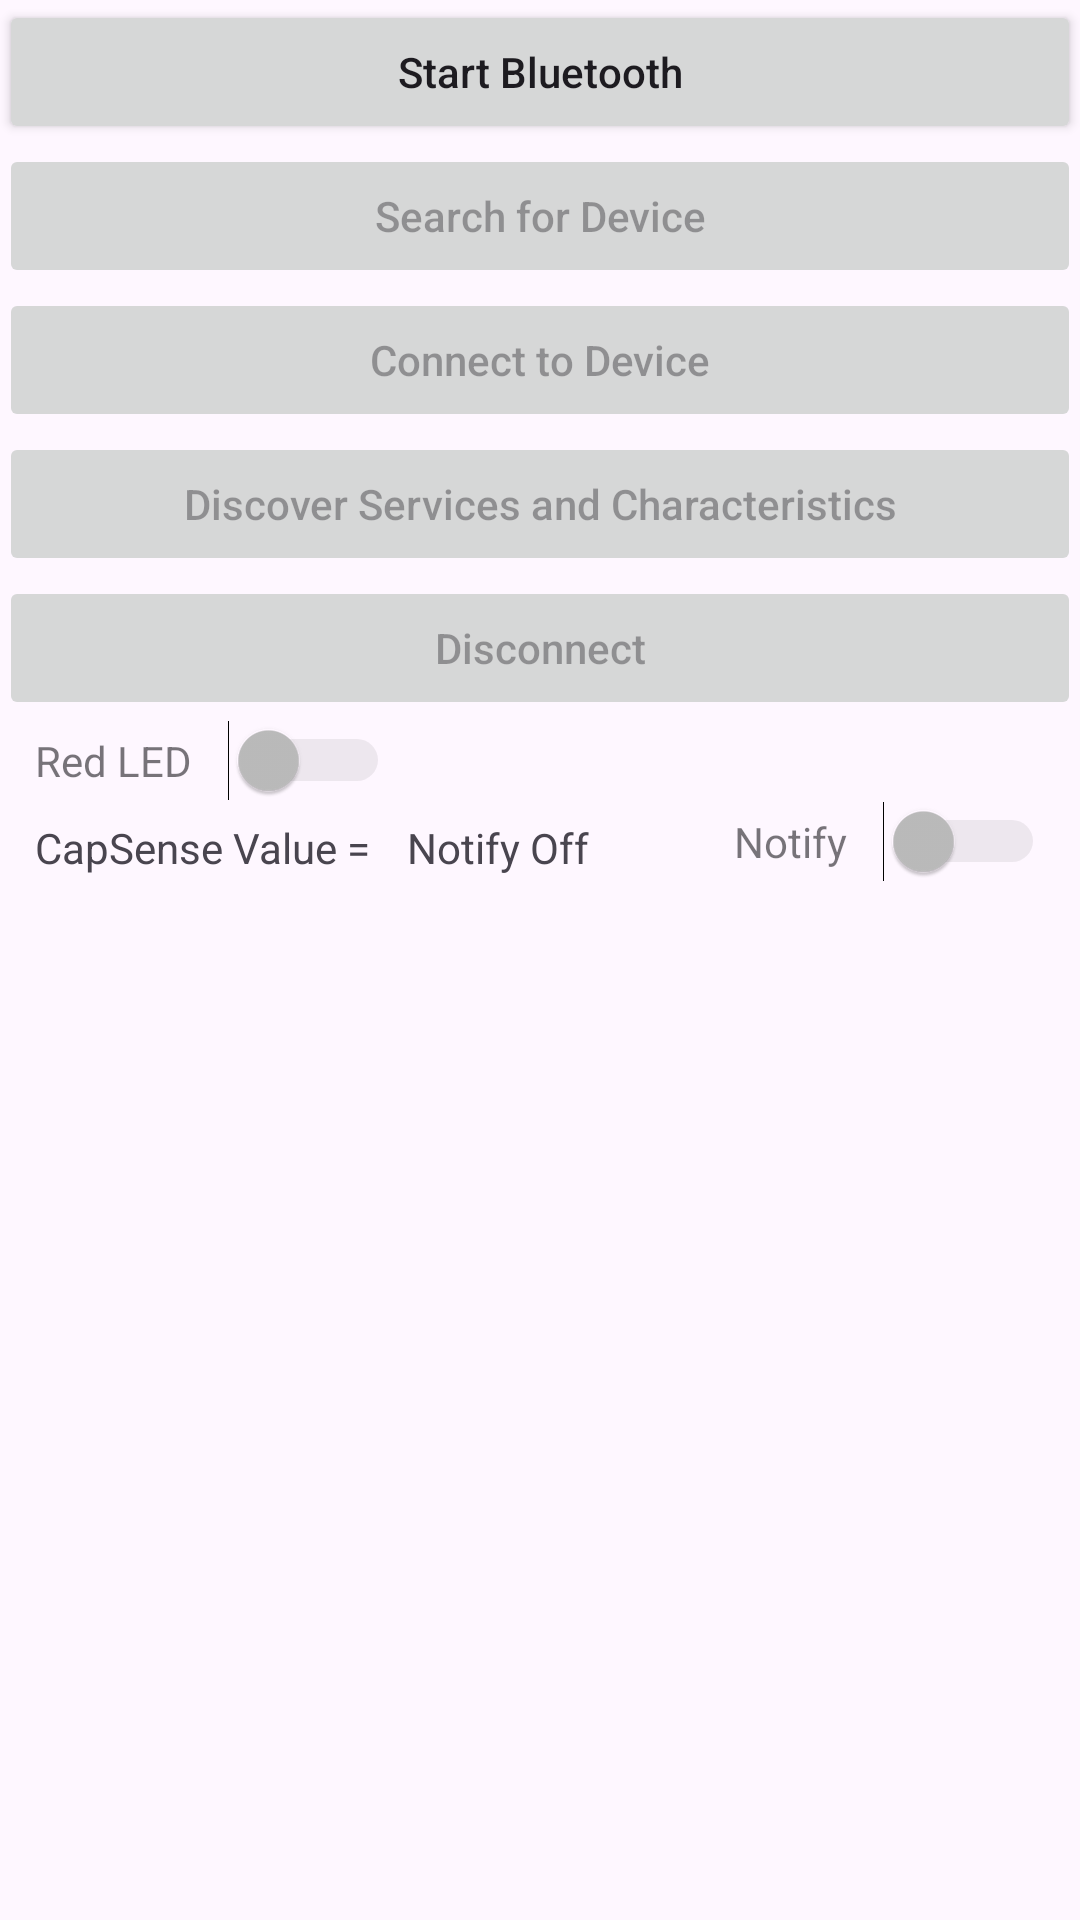

Write the Android layout XML for this screen, with the resource values it uses.
<!-- AndroidManifest.xml: application theme Theme.MyBLE -->
<!-- res/layout/fragment_first.xml -->
<?xml version="1.0" encoding="utf-8"?>
<LinearLayout xmlns:android="http://schemas.android.com/apk/res/android"
    xmlns:tools="http://schemas.android.com/tools"
    android:orientation="vertical"
    android:layout_width="match_parent"
    android:layout_height="match_parent"
    android:paddingLeft="@dimen/activity_horizontal_margin"
    android:paddingRight="@dimen/activity_horizontal_margin"
    android:paddingTop="@dimen/activity_vertical_margin"
    android:paddingBottom="@dimen/activity_vertical_margin"
    tools:context=".MainActivity">

    <Button
        android:id="@+id/start_button"
        android:text="@string/Start"
        android:layout_width="match_parent"
        android:layout_height="wrap_content"
        android:textAllCaps="false"
        android:enabled="true"
        android:onClick="startBluetooth"
        />

    <Button
        android:id="@+id/search_button"
        android:text="@string/Search"
        android:layout_width="match_parent"
        android:layout_height="wrap_content"
        android:textAllCaps="false"
        android:enabled="false"
        android:onClick="searchBluetooth"
        />

    <Button
        android:id="@+id/connect_button"
        android:text="@string/Connect"
        android:layout_width="match_parent"
        android:layout_height="wrap_content"
        android:textAllCaps="false"
        android:enabled="false"
        android:onClick="connectBluetooth"
        />

    <Button
        android:id="@+id/discoverSvc_button"
        android:text= "@string/DiscoverServices"
        android:layout_width="match_parent"
        android:layout_height="wrap_content"
        android:textAllCaps="false"
        android:enabled="false"
        android:onClick="discoverServices"
        />

    <Button
        android:id="@+id/disconnect_button"
        android:text="@string/Disconnect"
        android:layout_width="match_parent"
        android:layout_height="wrap_content"
        android:textAllCaps="false"
        android:enabled="false"
        android:onClick="Disconnect"
        />

    <Switch
        android:id="@+id/led_switch"
        android:layout_width="wrap_content"
        android:layout_height="wrap_content"
        android:text="@string/RedLED"
        android:paddingTop="@dimen/activity_horizontal_margin"
        android:paddingBottom="@dimen/activity_horizontal_margin"
        android:paddingStart="12dp"
        android:paddingEnd="12dp"
        android:switchPadding="12dp"
        android:enabled="false"
        tools:ignore="UseSwitchCompatOrMaterialXml" />

    <RelativeLayout
        android:layout_width="match_parent"
        android:layout_height="wrap_content"
        android:paddingTop="@dimen/activity_horizontal_margin"
        >

        <TextView
            android:id="@+id/capsense_header"
            android:text="@string/Capsense"
            android:layout_width="wrap_content"
            android:layout_height="wrap_content"
            android:paddingStart="12dp"
            android:paddingEnd="12dp"
            android:paddingTop="6dp"
            />

        <TextView
            android:id="@+id/capsense_value"
            android:text="@string/NotifyOff"
            android:layout_width="wrap_content"
            android:layout_height="wrap_content"
            android:layout_toEndOf="@id/capsense_header"
            android:paddingTop="6dp"
            />

        <Switch
            android:id="@+id/capsense_switch"
            android:layout_width="wrap_content"
            android:layout_height="wrap_content"
            android:text="@string/Notify"
            android:paddingStart="12dp"
            android:paddingEnd="12dp"
            android:switchPadding="12dp"
            android:enabled="false"
            android:layout_alignParentEnd="true"
            tools:ignore="RelativeOverlap,UseSwitchCompatOrMaterialXml" />

    </RelativeLayout>

</LinearLayout>
<!-- resources referenced by this layout -->
<resources>
  <string name="Capsense">CapSense Value =</string>
  <string name="Connect">Connect to Device</string>
  <string name="Disconnect">Disconnect</string>
  <string name="DiscoverServices">Discover Services and Characteristics</string>
  <string name="Notify">Notify</string>
  <string name="NotifyOff">"Notify Off"</string>
  <string name="RedLED">Red LED</string>
  <string name="Search">Search for Device</string>
  <string name="Start">Start Bluetooth</string>
  <style name="Theme.MyBLE" parent="Base.Theme.MyBLE" />
  <style name="Base.Theme.MyBLE" parent="Theme.Material3.DayNight.NoActionBar">
          
          
      </style>
</resources>
